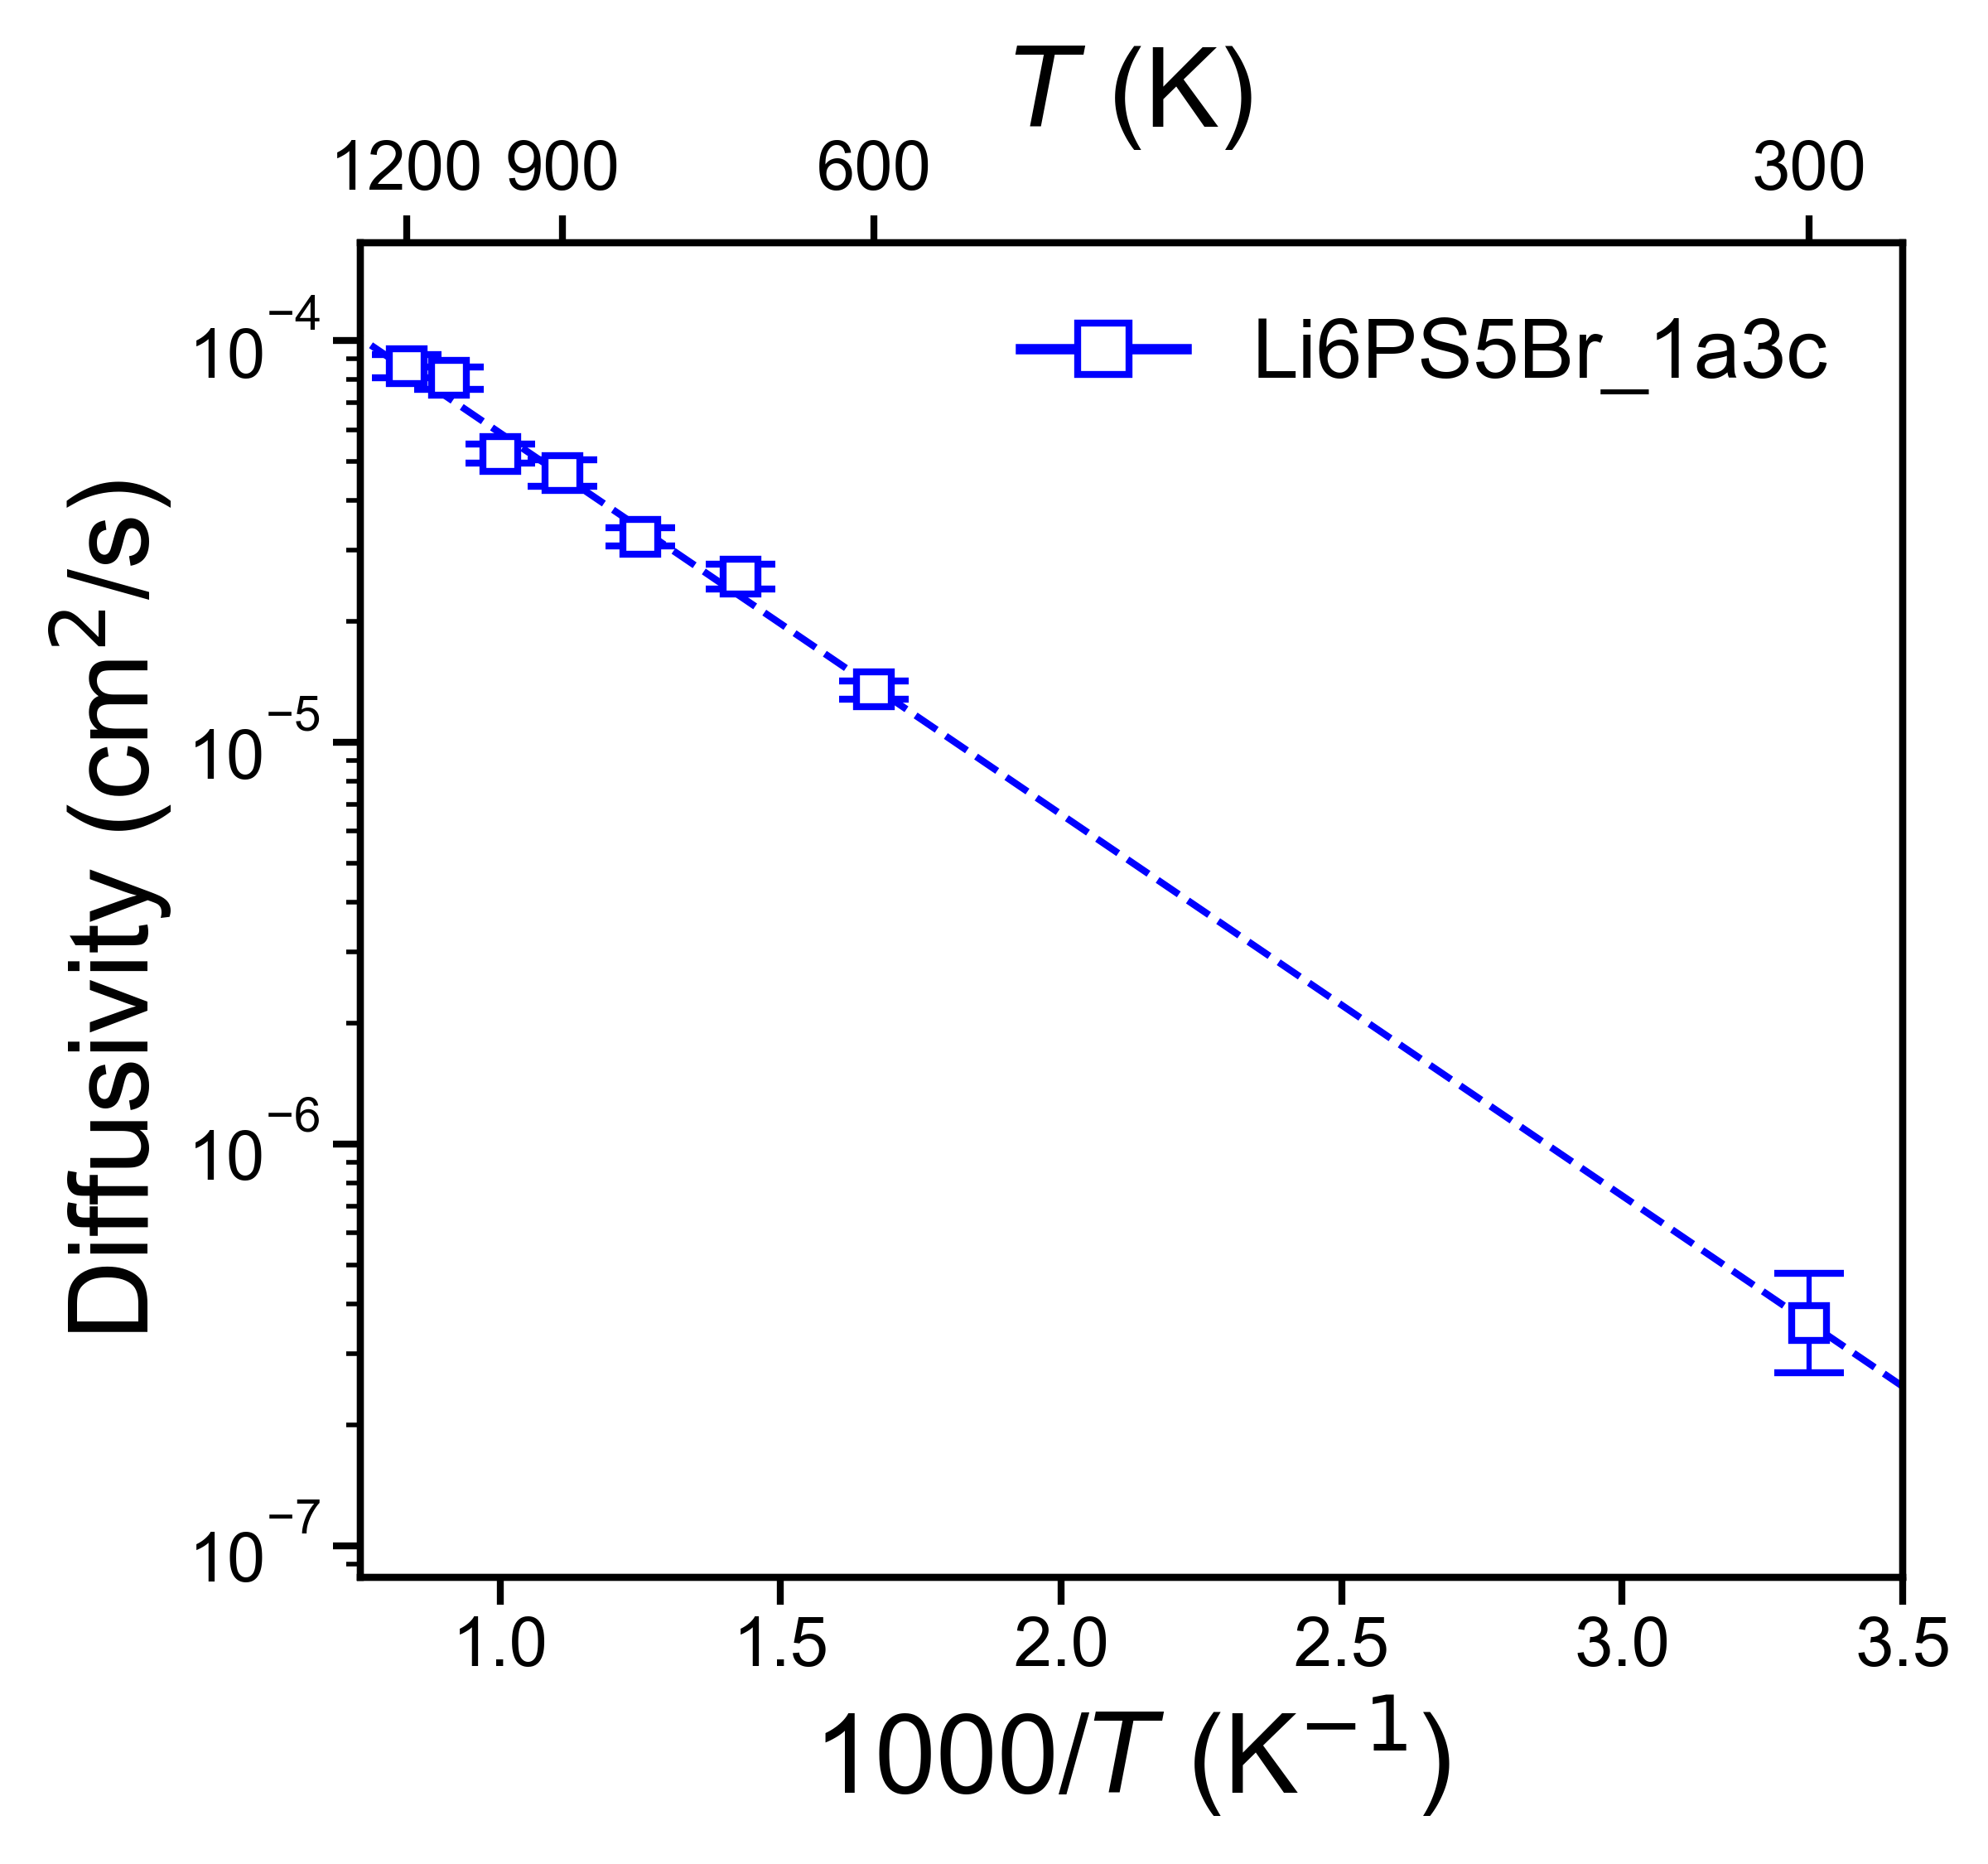

The file beside this chart, header and first rows:
, Name, Ea (eV), Ea_err (+/-), ext_D (cm^2/s), D_err_from, D_err_to, ext_c (mS/cm), c_err_from, c_err_to
0, Li24_1a3c, 0.1884, 0.006929, 3.58303326275457e-07, 2.692637284564441e-07, 4.767863624113169e-07, 51.48, 38.68, 68.5
